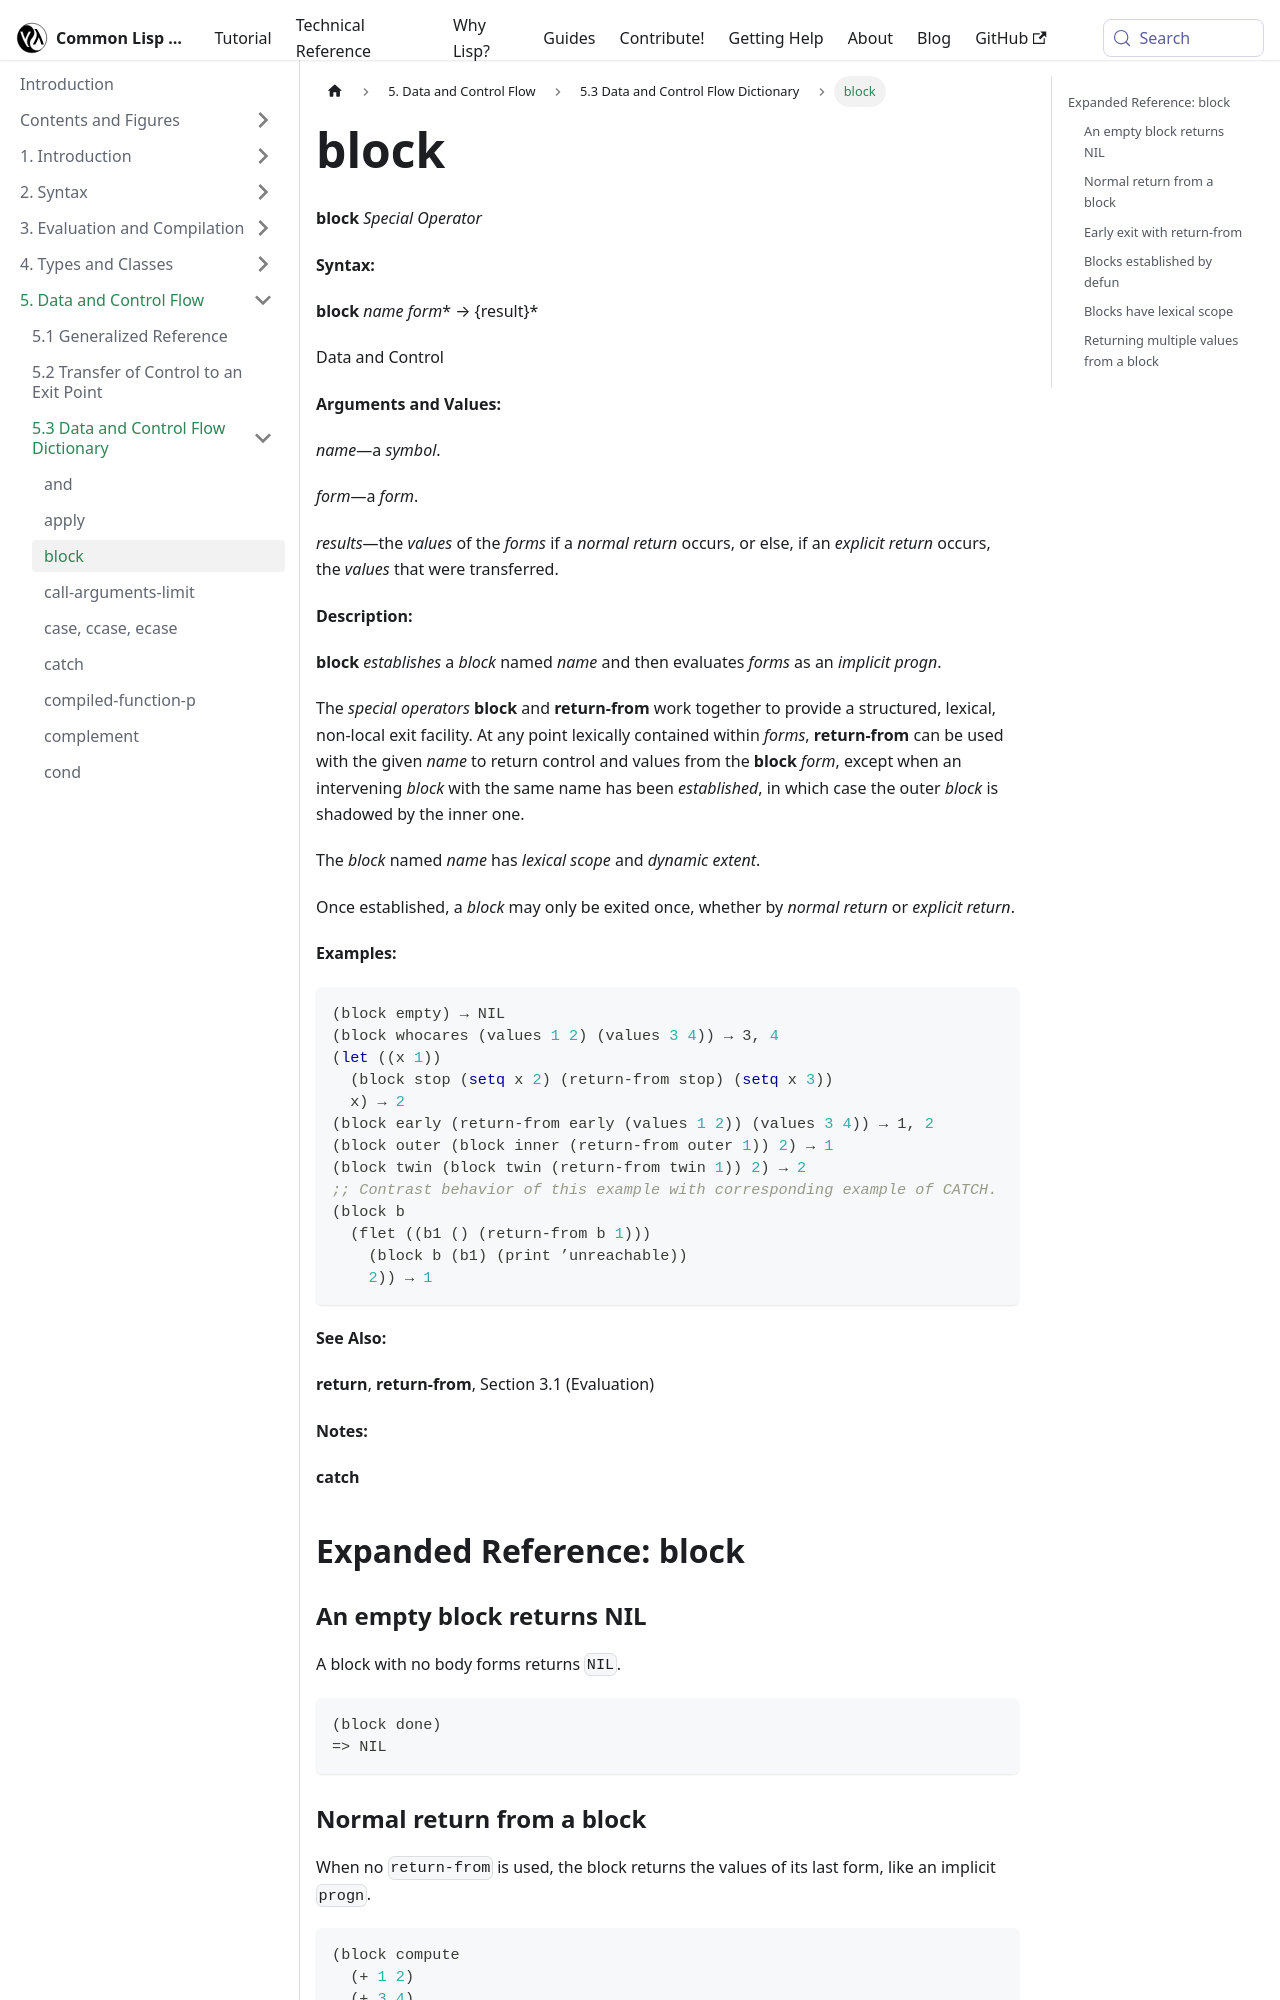

repository: lisp-docs/cl-language-reference · page: chap-5/f-d-dictionary/block_special-operator.html · generator: docusaurus

---
title: "block"
---

# block

import BlockSpecialOperator from './_block_special-operator.md';

<BlockSpecialOperator />

## Expanded Reference: block

### An empty block returns NIL

A block with no body forms returns `NIL`.

```lisp
(block done)
=> NIL
```

### Normal return from a block

When no `return-from` is used, the block returns the values of its last form, like an implicit `progn`.

```lisp
(block compute
  (+ 1 2)
  (+ 3 4)
  (+ 5 6))
=> 11
```

### Early exit with return-from

`return-from` transfers control out of the named block immediately and returns the specified value.

```lisp
(block search
  (dolist (x '(1 2 3 4 5))
    (when (= x 3)
      (return-from search x)))
  nil)
=> 3
```
